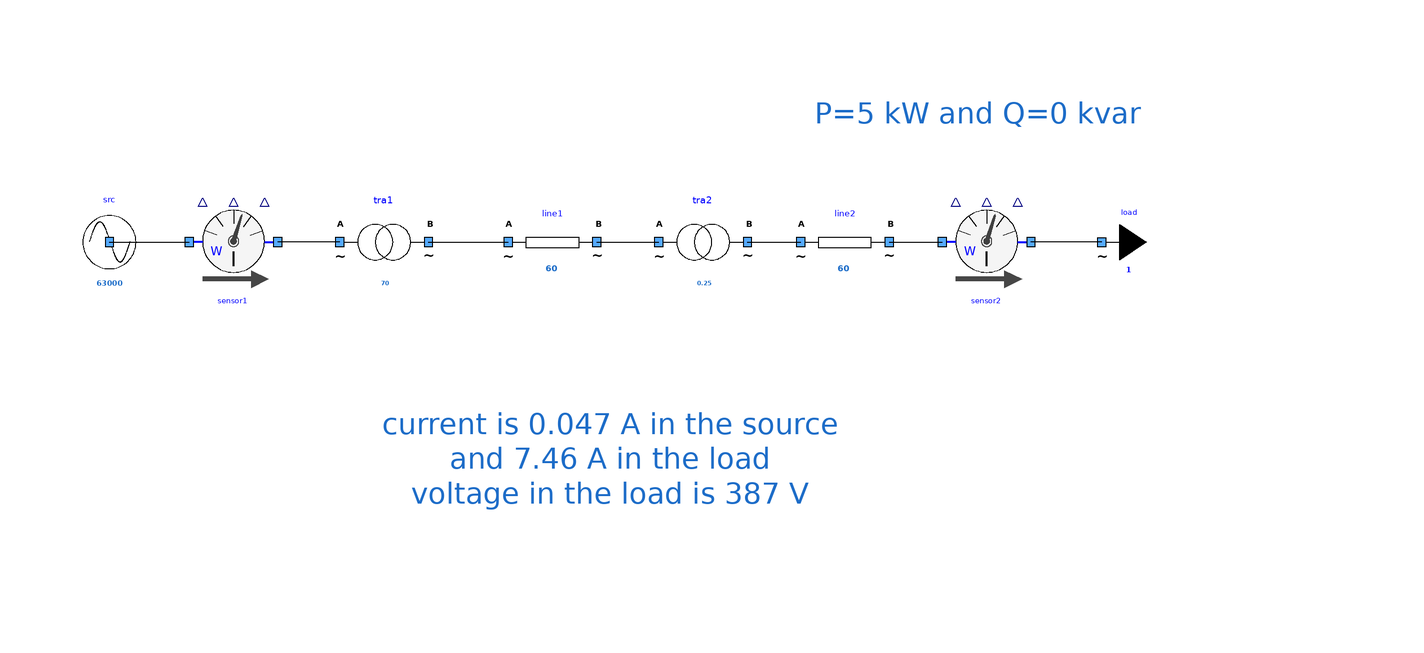

The Modelica model whose source follows is shown above as a component diagram (icons at their Placement, wires along their Line points).

model OneSourceOneTransfoOneLineOneTransfoOneLineOneLoadWithSensors
      extends Icons.myExample;
      Components.myTransformer tra2(UNomA = 20000, UNomB = 400, SNom = 0.25, R = 1e-6, X = 1e-6) annotation (
        Placement(visible = true, transformation(origin = {20, 22}, extent = {{-10, -10}, {10, 10}}, rotation = 0)));
      Components.myLine line2(UNom = 400, Imax = 60, R = 1, X = 2.657870e-02) annotation (
        Placement(visible = true, transformation(origin = {52, 22}, extent = {{-10, -10}, {10, 10}}, rotation = 0)));
      Components.myLoad load(UNom = 400, P = 5000) annotation (
        Placement(visible = true, transformation(origin = {110, 22}, extent = {{-10, -10}, {10, 10}}, rotation = 0)));
      Components.myLine line1(UNom = 20000, Imax = 60, R = 1, X = 125e-4) annotation (
        Placement(visible = true, transformation(origin = {-14, 22}, extent = {{-10, -10}, {10, 10}}, rotation = 0)));
      Components.myTransformer tra1(UNomA = 63000, UNomB = 20000, SNom = 70, R = 0.2, X = 1e-6) annotation (
        Placement(visible = true, transformation(origin = {-52, 22}, extent = {{-10, -10}, {10, 10}}, rotation = 0)));
      Components.mySource src(UNom = 63000) annotation (
        Placement(visible = true, transformation(origin = {-114, 22}, extent = {{-10, -10}, {10, 10}}, rotation = 0)));
      Sensors.WattMeter sensor1 annotation (
        Placement(visible = true, transformation(origin = {-86, 22}, extent = {{-10, -10}, {10, 10}}, rotation = 0)));
      Sensors.WattMeter sensor2 annotation (
        Placement(visible = true, transformation(origin = {84, 22}, extent = {{-10, -10}, {10, 10}}, rotation = 0)));
    equation
      connect(line1.terminalB, tra2.terminalA) annotation (
        Line(points = {{-4, 22}, {10, 22}}));
      connect(tra2.terminalB, line2.terminalA) annotation (
        Line(points = {{30, 22}, {42, 22}}));
      connect(tra1.terminalB, line1.terminalA) annotation (
        Line(points = {{-42, 22}, {-24, 22}}, color = {0, 0, 0}));
      connect(tra1.terminalA, sensor1.terminalB) annotation (
        Line(points = {{-62, 22}, {-76, 22}}, color = {0, 0, 0}));
      connect(src.terminal, sensor1.terminalA) annotation (
        Line(points = {{-114, 22}, {-96, 22}}, color = {0, 0, 0}));
      connect(load.terminal, sensor2.terminalB) annotation (
        Line(points = {{109.96, 22.02}, {94, 22}}, color = {0, 0, 0}));
      connect(line2.terminalB, sensor2.terminalA) annotation (
        Line(points = {{62, 22}, {74, 22}}, color = {0, 0, 0}));
      annotation (
        Diagram(graphics = {Text(lineColor = {28, 108, 200}, extent = {{-4, 62}, {168, 40}}, textString = "P=5 kW and Q=0 kvar", fontSize = 12), Text(origin = {-15.7297, 7.2727}, lineColor = {28, 108, 200}, extent = {{-94.2703, -5.27273}, {123.73, -63.2727}}, fontSize = 12, textString = "current is 0.047 A in the source
and 7.46 A in the load
voltage in the load is 387 V")}, coordinateSystem(initialScale = 0.1)),
        experiment(StopTime = 1));
    end OneSourceOneTransfoOneLineOneTransfoOneLineOneLoadWithSensors;